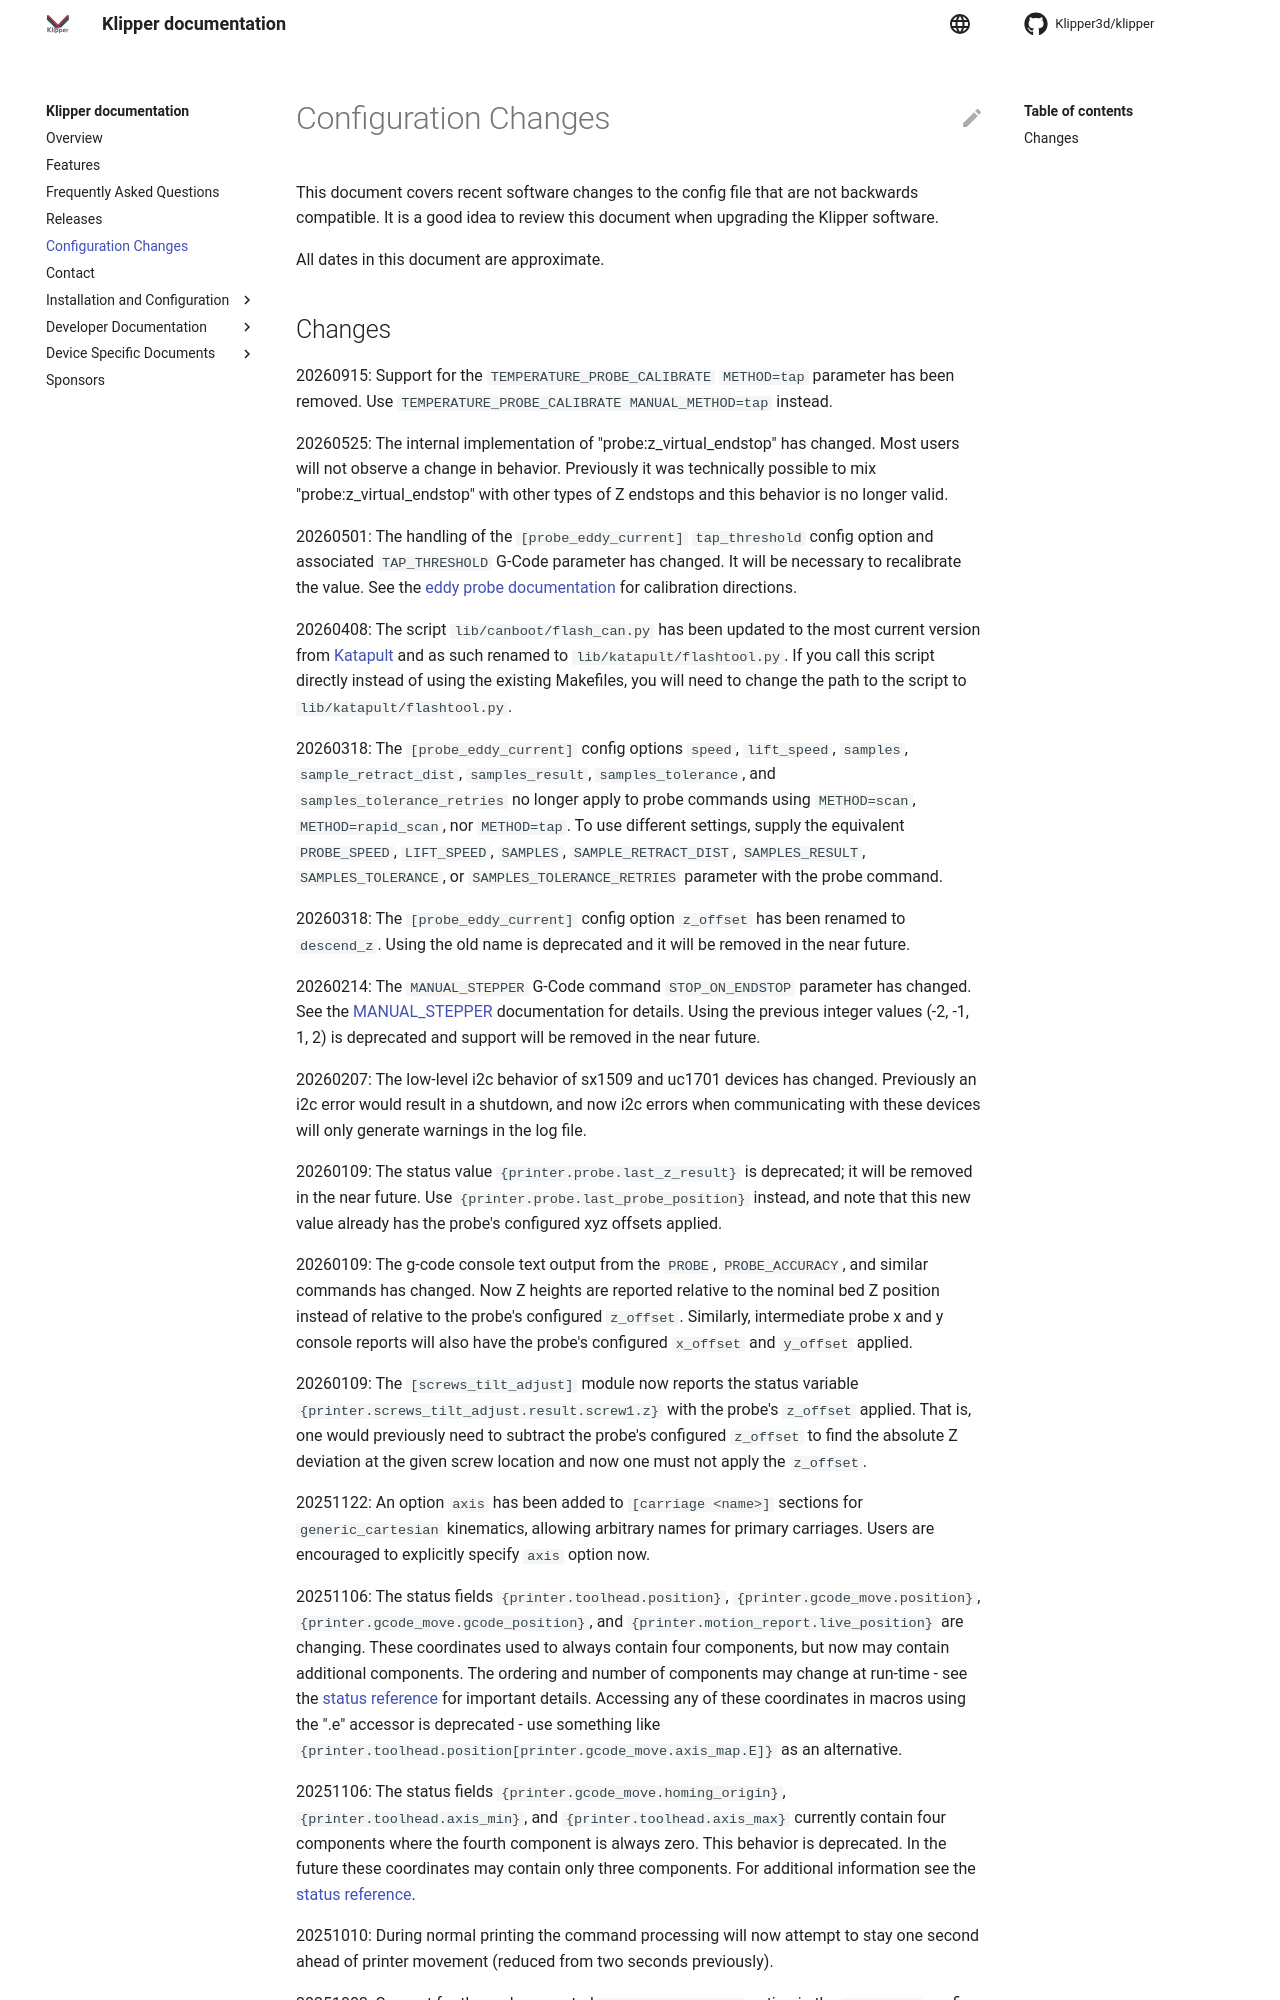

repository: PocketMiner82/klipper · page: Config_Changes.html · generator: mkdocs

# Configuration Changes

This document covers recent software changes to the config file that
are not backwards compatible. It is a good idea to review this
document when upgrading the Klipper software.

All dates in this document are approximate.
